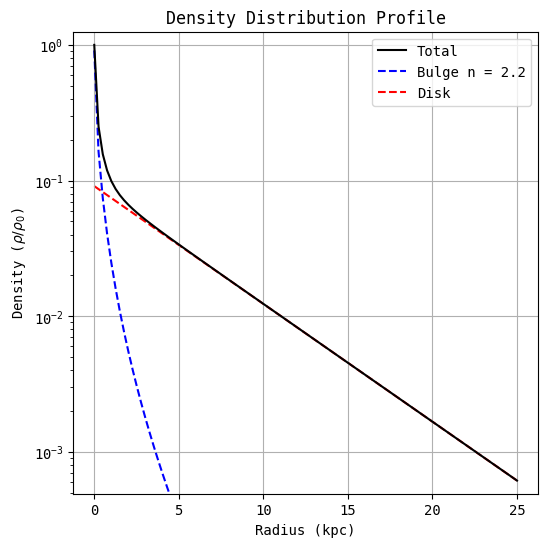
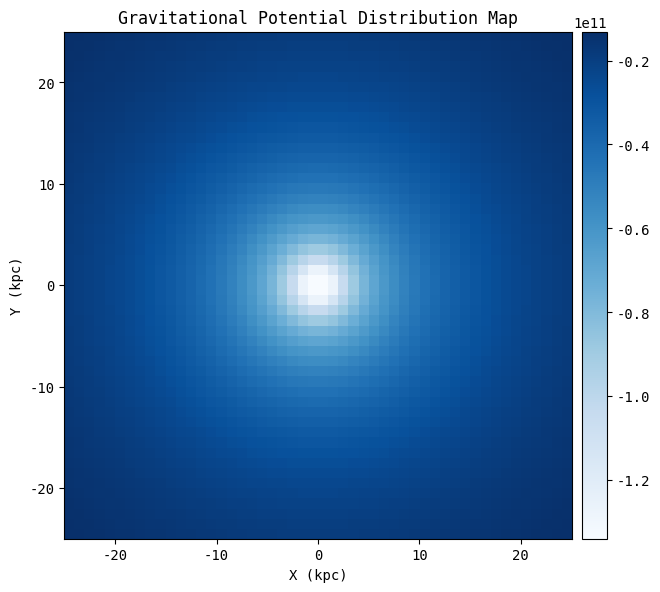

Here is the Python script that generated these plots, in order:
'''
[redacted]
'''

import numpy as np
import matplotlib.pyplot as plt
from mpl_toolkits.axes_grid1 import make_axes_locatable
from scipy.constants import G, parsec

#+++++++++++++++++++++++++++++++++++++++++++++++++++++++++++++++++++++++++++++++++++++++++++++++++++++++++++++++++++++++++++++++++++++

# Font parameters
plt.rcParams['font.family'] = 'monospace'
plt.rcParams['font.size'] = 10

# Physical constants
M_Sun = 1.9891e30           # Mass of the Sun (kg)
kpc = 1e3 * parsec          # Kiloparsec

# Pixelation parameters
pixel_axis_size = 25                        # Number of pixels along the axes from zero
upscale_factor = 2 * pixel_axis_size * 1    # Map grid size (change last multiplier to integer)
scale = kpc                                 # Scale
N_star_init = 2e11                          # Initial number of stars

# Density factors: solar mass multiplied by initial number of stars
initial_density_factor = M_Sun * N_star_init

# Bulge parameters
rhob_0 = 1              # Initial bulge density
Rrhob_e = 1 * scale     # Effective bulge radius of the density profile

# Disk parameters
rhod_0 = 0.1            # Initial disk density
Rrhod_e = 5 * scale     # Effective radius of the density profile disk

# Sersic Index and nu parameter
n = 2.2
nu = 1.9992 * n - 0.3271

#+++++++++++++++++++++++++++++++++++++++++++++++++++++++++++++++++++++++++++++++++++++++++++++++++++++++++++++++++++++++++++++++++++++

# Density distribution of bulge profile of the substance
def generation_bulge_density_profile(r):
    bulge_profile = np.exp(-nu * ((r / Rrhob_e) ** (1 / n) - 1))    # Sersic profile in essence
    normalized_bulge_profile = bulge_profile / np.max(bulge_profile)
    output_bulge_profile = rhob_0 * normalized_bulge_profile
    return output_bulge_profile

# Density distribution of disk profile of the substance
def generation_disk_density_profile(r):
    disk_profile = np.exp(-(r / Rrhod_e))
    normalized_disk_profile = disk_profile / np.max(disk_profile)
    output_disk_profile = rhod_0 * normalized_disk_profile
    return output_disk_profile

# Density distribution of total profile of the substance
def generation_total_density_profile(r):
    total_profile = generation_bulge_density_profile(r) + generation_disk_density_profile(r)
    return total_profile

#+++++++++++++++++++++++++++++++++++++++++++++++++++++++++++++++++++++++++++++++++++++++++++++++++++++++++++++++++++++++++++++++++++++

# Generation points on a grid
def generation_points_on_grid(density_profile_func: callable):
    step_size = 2 * pixel_axis_size / upscale_factor
    x = np.arange(-pixel_axis_size + step_size / 2, pixel_axis_size, step_size)
    y = np.arange(-pixel_axis_size + step_size / 2, pixel_axis_size, step_size)
    X, Y = np.meshgrid(x, y)
    points = np.vstack([X.ravel(), Y.ravel()]).T * scale

    point_profile = density_profile_func(np.linalg.norm(points, axis=1))
    point_mass = initial_density_factor * point_profile / upscale_factor
    
    return points, point_mass, X

#+++++++++++++++++++++++++++++++++++++++++++++++++++++++++++++++++++++++++++++++++++++++++++++++++++++++++++++++++++++++++++++++++++++

# Gravitational potentional
def gravitational_potential(masses, points, target_points):
    potential = np.zeros_like(target_points[:, 0])
    for i in range(len(target_points)):
        r = np.linalg.norm(points - target_points[i], axis=1)
        r[r == 0] = np.inf
        potential[i] = np.sum(-G * masses / r)
    return potential

#+++++++++++++++++++++++++++++++++++++++++++++++++++++++++++++++++++++++++++++++++++++++++++++++++++++++++++++++++++++++++++++++++++++

# Making density distribution profile
def making_fig1():
    fig1, ax1 = plt.subplots(figsize=(6, 6))
    ax1 = plt.gca()

    r = np.linspace(0.01 * kpc, pixel_axis_size * kpc, 100)

    # Calculating profiles
    Bulge_Profile = generation_bulge_density_profile(r)
    Disk_Profile = generation_disk_density_profile(r)
    Total_Profile = generation_total_density_profile(r)

    # Normalization by maximum value (do not change the order of the arrangement for the sake of correct graph operation)
    Bulge_Profile /= np.max(Total_Profile)
    Disk_Profile /=np.max(Total_Profile)
    Total_Profile /= np.max(Total_Profile)

    # Setting a limit for a profile
    disk_intensity_profile_maxlimit = np.max(Total_Profile) * 1.25
    disk_intensity_profile_minlimit = np.min(Total_Profile) / 1.25

    # Design of figure
    ax1.plot(r / kpc, Total_Profile, label='Total', c='black', zorder=3)
    ax1.plot(r / kpc, 
             Bulge_Profile,
             linestyle='--',
             label=f'Bulge n = {n}',
             c='blue',
             zorder=2)
    ax1.plot(r / kpc,
             Disk_Profile,
             linestyle='--',
             label='Disk',
             c='red',
             zorder=1)
    ax1.set_xlabel('Radius (kpc)')
    ax1.set_ylabel(r'Density ($\rho/\rho_0$)')
    ax1.set_title(f'Density Distribution Profile')
    ax1.legend()
    ax1.set_yscale('log')
    ax1.set_ylim(disk_intensity_profile_minlimit, disk_intensity_profile_maxlimit)
    ax1.grid(True)

    plt.show()
    return fig1, ax1

making_fig1()

#+++++++++++++++++++++++++++++++++++++++++++++++++++++++++++++++++++++++++++++++++++++++++++++++++++++++++++++++++++++++++++++++++++++

# Making density distribution on grid
def making_fig2():
    fig2, ax2 = plt.subplots(figsize=(7, 7))
    ax2 = plt.gca()

    # Generate points, masses, and grid
    points, masses, X = generation_points_on_grid(generation_total_density_profile)

    # Compute gravitational potential on the grid
    potential = gravitational_potential(masses, points, points)

    # Reshape potential to match grid dimensions
    potential_grid = potential.reshape(X.shape)

    im = ax2.imshow(potential_grid, extent=(-pixel_axis_size, pixel_axis_size, -pixel_axis_size, pixel_axis_size),
                    origin='upper', cmap='Blues')

    # Add colorbar
    divider = make_axes_locatable(ax2)
    cax = divider.append_axes("right", size="5%", pad=0.1)
    cbar = plt.colorbar(im, cax=cax)

    # Add labels and title
    ax2.set_title('Gravitational Potential Distribution Map')
    ax2.set_xlabel('X (kpc)')
    ax2.set_ylabel('Y (kpc)')

    plt.show()
    
    return fig2, ax2

making_fig2()
